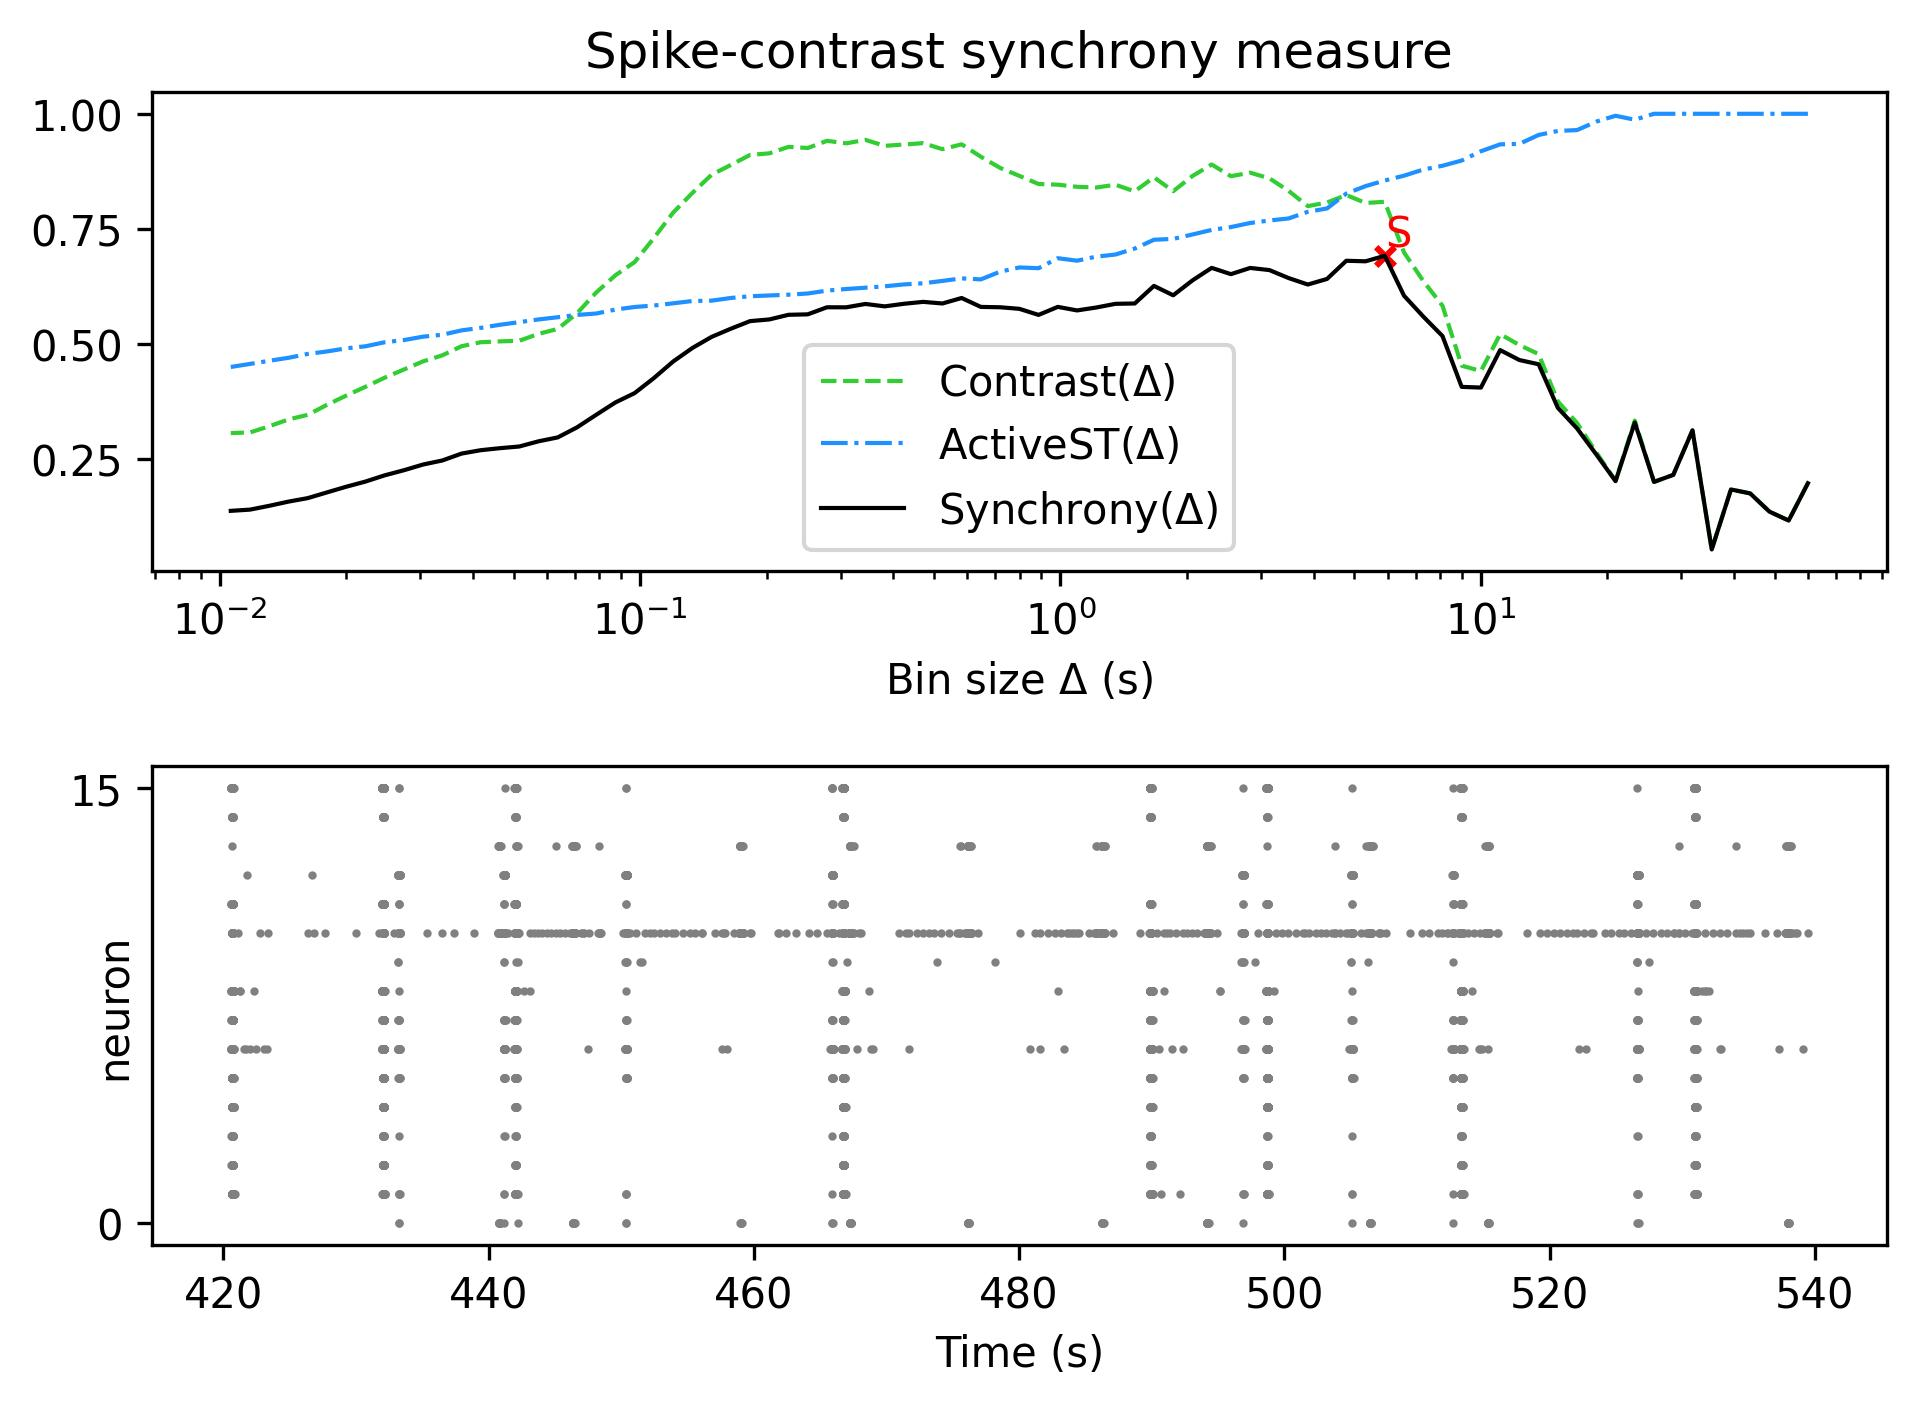

The table this chart was drawn from, first rows:
, Spike-contrast (60.0 s), Spike-contrast (54.0 s), Spike-contrast (48.6 s), Spike-contrast (43.74 s), Spike-contrast (39.366 s), Spike-contrast (35.429 s), Spike-contrast (31.886 s), Spike-contrast (28.698 s), Spike-contrast (25.828 s), Spike-contrast (23.245 s), Spike-contrast (20.921 s), Spike-contrast (18.829 s), Spike-contrast (16.946 s), Spike-contrast (15.251 s), Spike-contrast (13.726 s), Spike-contrast (12.353 s), Spike-contrast (11.118 s), Spike-contrast (10.006 s), Spike-contrast (9.006 s), Spike-contrast (8.105 s), Spike-contrast (7.295 s), Spike-contrast (6.565 s), Spike-contrast (5.909 s)
0, 0.1983, 0.1174, 0.1368, 0.1763, 0.1848, 0.05463, 0.3131, 0.2165, 0.2013, 0.3301, 0.2029, 0.2607, 0.3171, 0.3619, 0.4566, 0.4657, 0.4873, 0.4059, 0.4074, 0.5178, 0.5601, 0.6053, 0.6919
